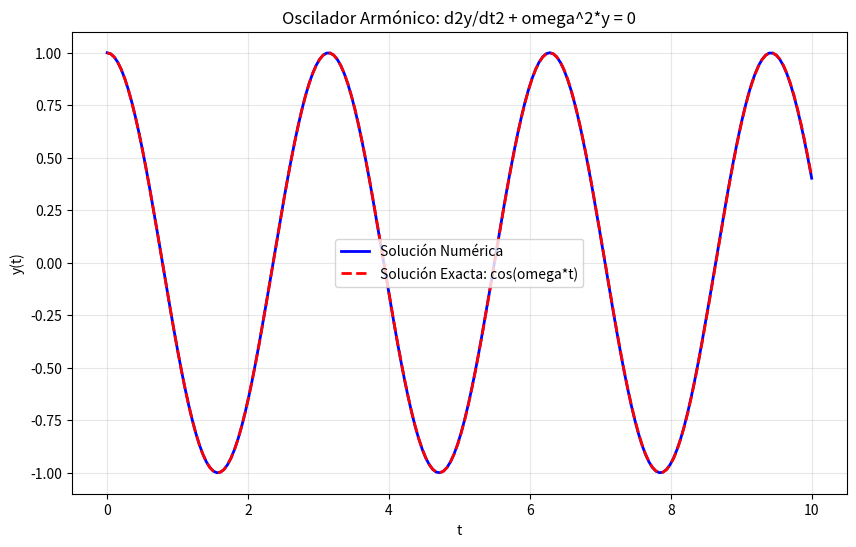

Reproduce this figure in Python.
# 52_07_segundo_orden.py - EDO de segundo orden: oscilador armónico

import numpy as np
import matplotlib.pyplot as plt
from scipy.integrate import solve_ivp

print("=== 7. Ecuación Diferencial de Segundo Orden ===\n")
print("Oscilador Armónico: d2y/dt2 + omega^2*y = 0\n")


def oscilador_armonico(t, y, omega=1.0):
    """Sistema: y1=y, y2=dy/dt; dy1/dt=y2, dy2/dt=-omega^2*y1"""
    y1, y2 = y
    return [y2, -omega**2 * y1]


omega = 2.0
sol = solve_ivp(
    lambda t, y: oscilador_armonico(t, y, omega),
    [0, 10],
    [1, 0],  # y(0)=1, y'(0)=0
    t_eval=np.linspace(0, 10, 200)
)

y_exacta = np.cos(omega * sol.t)

print(f"Frecuencia angular (omega): {omega}")
print(f"Valor en t=10 (numérico): {sol.y[0][-1]:.6f}")
print(f"Valor en t=10 (exacto): {y_exacta[-1]:.6f}")

plt.figure(figsize=(10, 6))
plt.plot(sol.t, sol.y[0], 'b-', label='Solución Numérica', linewidth=2)
plt.plot(sol.t, y_exacta, 'r--', label='Solución Exacta: cos(omega*t)', linewidth=2)
plt.xlabel('t')
plt.ylabel('y(t)')
plt.title('Oscilador Armónico: d2y/dt2 + omega^2*y = 0')
plt.legend()
plt.grid(True, alpha=0.3)
plt.show()
